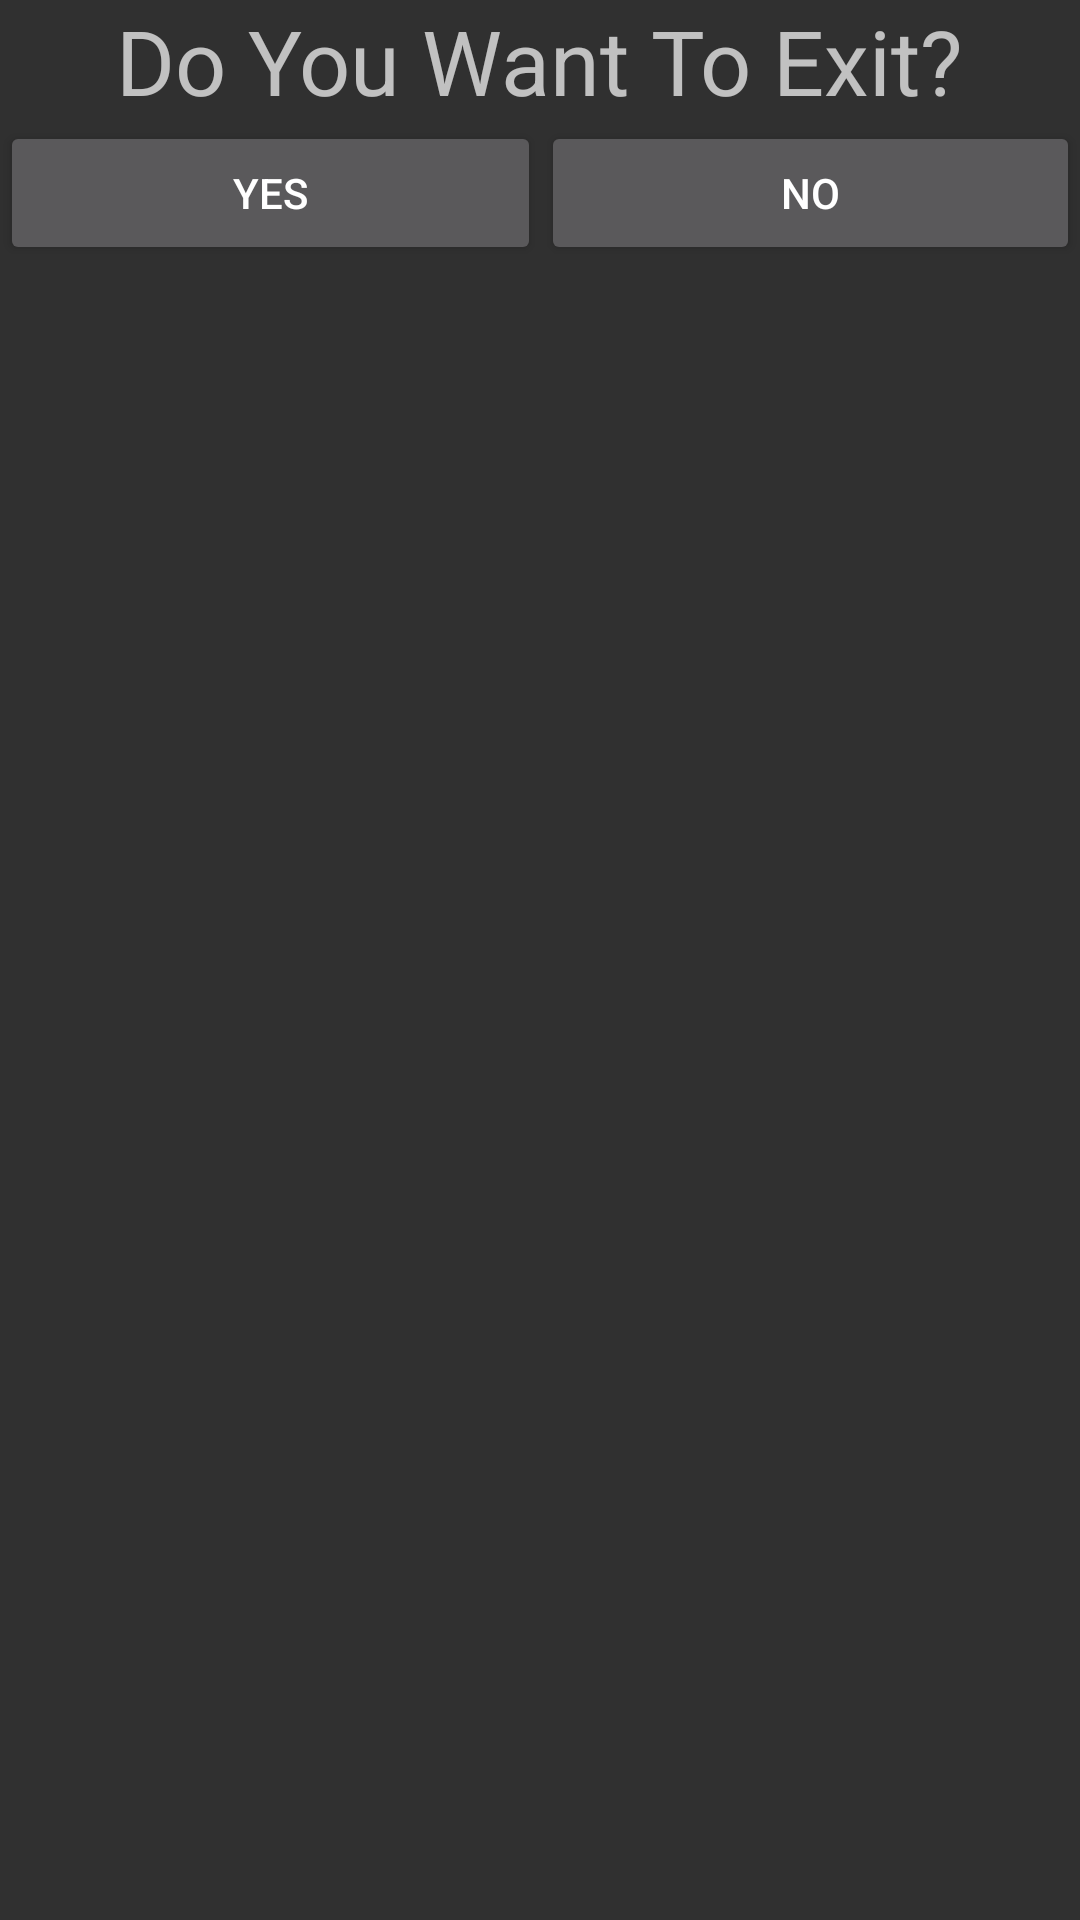

Android layout source for this screen:
<!-- AndroidManifest.xml: application theme Theme.AppCompat.NoActionBar -->
<!-- res/layout/dialog_exit.xml -->
<?xml version="1.0" encoding="utf-8"?>
<RelativeLayout xmlns:android="http://schemas.android.com/apk/res/android"
    android:orientation="horizontal" android:layout_width="match_parent"
    android:layout_height="wrap_content"
    android:background="@drawable/shape">


    <TextView
        android:layout_width="wrap_content"
        android:layout_height="wrap_content"
        android:text="Do You Want To Exit?"
        android:textSize="30sp"
        android:id="@+id/doyou"
        android:layout_centerHorizontal="true"/>
    <LinearLayout
        android:layout_width="match_parent"
        android:layout_height="wrap_content"
        android:layout_below="@+id/doyou">
    <Button
        style="?android:attr/buttonStyleSmall"
        android:layout_width="wrap_content"
        android:layout_height="wrap_content"
        android:text="yes"
        android:id="@+id/exitBtnYes"
        android:layout_weight="1"

        />

    <Button
        style="?android:attr/buttonStyleSmall"
        android:layout_width="wrap_content"
        android:layout_height="wrap_content"
        android:text="No"
        android:id="@+id/exitBtnNo"
        android:layout_weight="1"
       />
    </LinearLayout>

</RelativeLayout>
<!-- resources referenced by this layout -->
<resources>

</resources>
